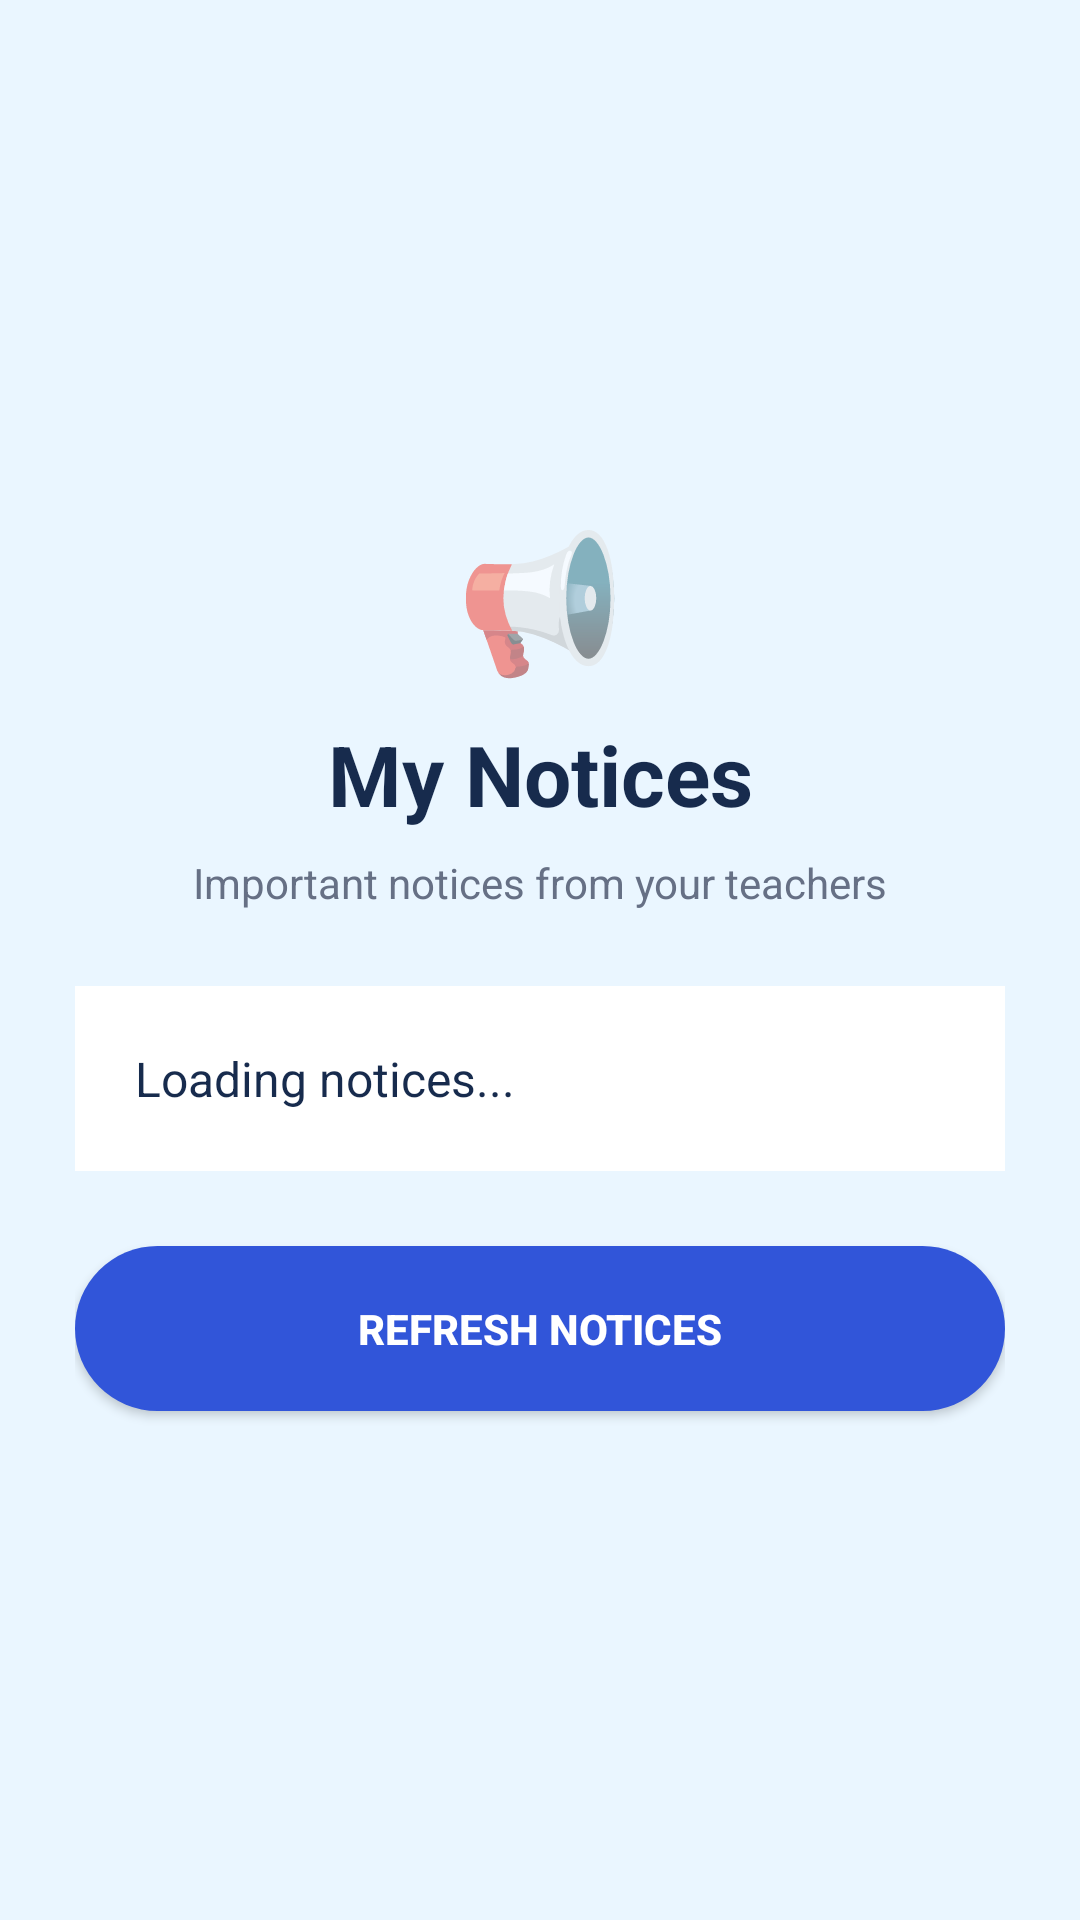

Layout XML and referenced resources for this Android screen:
<!-- AndroidManifest.xml: application theme Theme.TeachMate360 -->
<!-- res/layout/activity_student_notices.xml -->
<?xml version="1.0" encoding="utf-8"?>
<ScrollView xmlns:android="http://schemas.android.com/apk/res/android"
    android:layout_width="match_parent"
    android:layout_height="match_parent"
    android:background="#EAF6FF"
    android:fillViewport="true">

    <LinearLayout
        android:layout_width="match_parent"
        android:layout_height="wrap_content"
        android:orientation="vertical"
        android:gravity="center"
        android:padding="25dp">

        <TextView
            android:layout_width="wrap_content"
            android:layout_height="wrap_content"
            android:text="📢"
            android:textSize="45sp"
            android:layout_gravity="center_horizontal"
            android:layout_marginBottom="10dp" />

        <TextView
            android:layout_width="match_parent"
            android:layout_height="wrap_content"
            android:text="My Notices"
            android:textSize="28sp"
            android:textStyle="bold"
            android:textColor="#172B4D"
            android:gravity="center" />

        <TextView
            android:layout_width="match_parent"
            android:layout_height="wrap_content"
            android:text="Important notices from your teachers"
            android:textSize="14sp"
            android:textColor="#667085"
            android:gravity="center"
            android:layout_marginTop="8dp"
            android:layout_marginBottom="25dp" />

        <TextView
            android:id="@+id/tvStudentNoticeReport"
            android:layout_width="match_parent"
            android:layout_height="wrap_content"
            android:text="Loading notices..."
            android:textSize="16sp"
            android:textColor="#172B4D"
            android:background="#FFFFFF"
            android:padding="20dp"
            android:lineSpacingExtra="7dp" />

        <Button
            android:id="@+id/btnRefreshStudentNotices"
            android:layout_width="match_parent"
            android:layout_height="55dp"
            android:text="REFRESH NOTICES"
            android:textStyle="bold"
            android:textColor="#FFFFFF"
            android:background="@drawable/rounded_button"
            android:layout_marginTop="25dp" />

    </LinearLayout>

</ScrollView>
<!-- resources referenced by this layout -->
<resources>
  <!-- drawable rounded_button (drawable) -->
  <?xml version="1.0" encoding="utf-8"?>
  <shape xmlns:android="http://schemas.android.com/apk/res/android"
      android:shape="rectangle">
  
      <solid android:color="#3155D9"/>
  
      <corners android:radius="30dp"/>
  
      <padding
          android:left="20dp"
          android:right="20dp"
          android:top="10dp"
          android:bottom="10dp"/>
  
  </shape>
  <style name="Theme.TeachMate360" parent="Theme.AppCompat.Light.NoActionBar" />
</resources>
